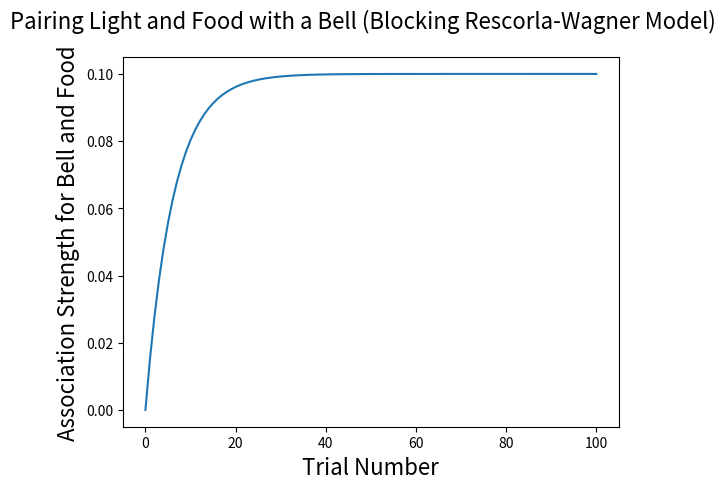

Recreate this plot in Python.

import matplotlib.pyplot as plt

# changing figure size
# import matplotlib as mpl
# mpl.rcParams['figure.figsize'] = (10,10)

# def V_bellfood_plotter(numTrials):

numTrials = 100;

plt.suptitle('Pairing Light and Food with a Bell (Blocking Rescorla-Wagner Model)', fontsize=16)
plt.xlabel('Trial Number', fontsize=16)
plt.ylabel('Association Strength for Bell and Food', fontsize=16)

l = 1.0;
a = 0.75;
b = 0.1;

# First Graph, 20 Trials
V_lightfood = 0.8;
V_bellfood = 0.0;
# V = V_lightfood + V_bellfood;

trialVals = [];
trialNum = list(range(0, numTrials+1))
trialVals.append(V_bellfood)

for i in range(numTrials):
    dV = a * b * (1-(V_lightfood+V_bellfood))
    V_lightfood = V_lightfood + dV;
    V_bellfood =  V_bellfood + dV;
    trialVals.append(V_bellfood)

plt.plot(trialNum, trialVals)
plt.show()



# import matplotlib.pyplot as plt
# import matplotlib as mpl
# mpl.rcParams['figure.figsize'] = (10,10)
#
# def V_bellfood_plotter(numTrials):
#     plt.suptitle('Initial Association Strenght between Light and Food (0.8)', fontsize=16)
#     plt.xlabel('Trial Number', fontsize=16)
#     plt.ylabel('Association Strength between Bell and Food', fontsize=16)
#
#     l = 1.0;
#     a = 0.75;
#     b = 0.1;
#
#     # First Graph, 20 Trials
#     V_lightfood = 0.8;
#     V_bellfood = 0.0;
#     V = V_lightfood + V_bellfood;
#
#     trialVals = [];
#     trialNum = list(range(0, numTrials+1))
#     trialVals.append(V_bellfood)
#
#     for i in range(numTrials):
#         dV = a * b * (1-(V_lightfood+V_bellfood))
#         V_lightfood = V_lightfood + dV;
#         V_bellfood =  V_bellfood + dV;
#         trialVals.append(V_bellfood)
#
#     plt.plot(trialNum, trialVals)
#     plt.show()
#
